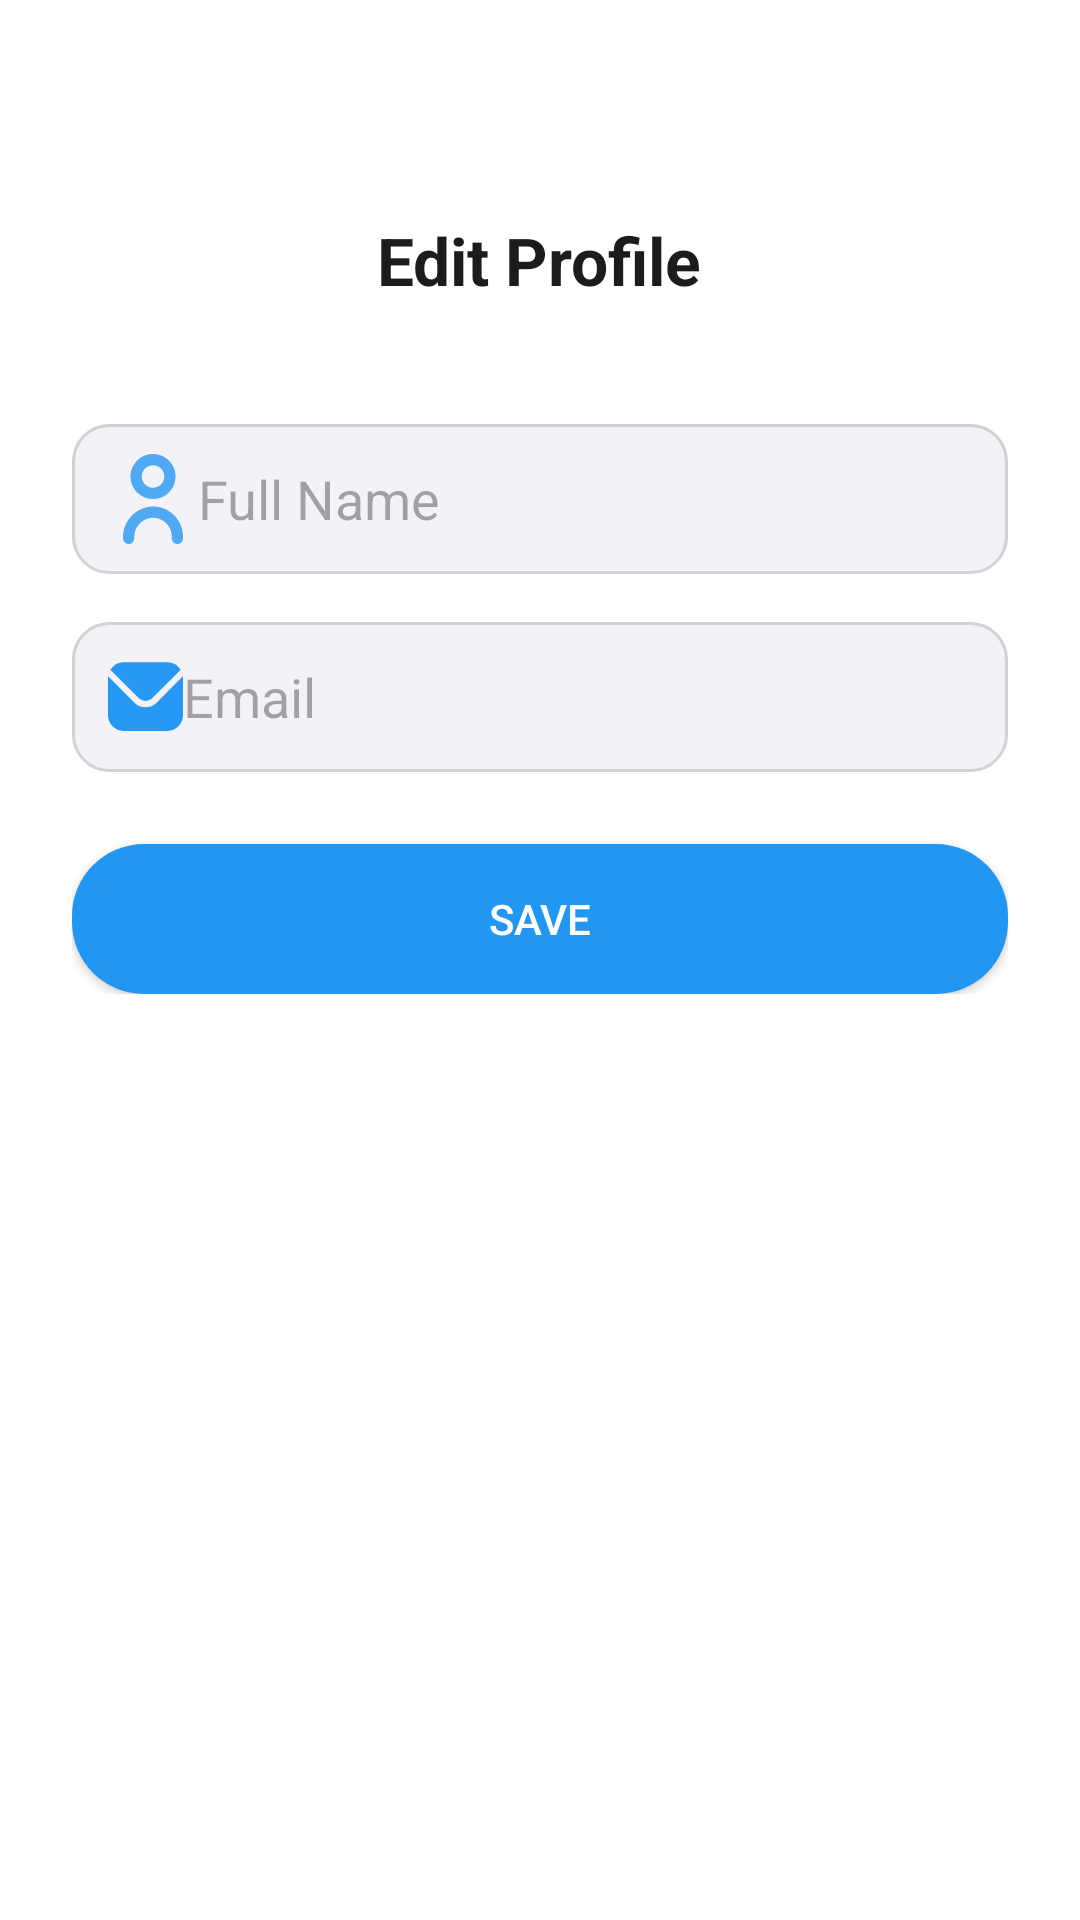

Android layout source for this screen:
<!-- AndroidManifest.xml: application theme Theme.Coursehubmanager -->
<!-- res/layout/fragment_profile.xml -->
<?xml version="1.0" encoding="utf-8"?>
<ScrollView
    xmlns:android="http://schemas.android.com/apk/res/android"
    android:padding="24dp"
    android:background="#FFFFFF"
    android:layout_width="match_parent"
    android:layout_height="match_parent">

    <LinearLayout
        android:orientation="vertical"
        android:layout_width="match_parent"
        android:layout_height="wrap_content"
        android:gravity="center_horizontal">

        
        <TextView
            android:layout_width="wrap_content"
            android:layout_height="wrap_content"
            android:text="Edit Profile"
            android:textSize="22sp"
            android:textStyle="bold"
            android:textColor="#1C1C1E"
            android:layout_marginTop="48dp"
            android:layout_marginBottom="32dp" />

        
        <EditText
            android:id="@+id/etProfileName"
            android:layout_width="match_parent"
            android:layout_height="50dp"
            android:hint="Full Name"
            android:drawableStart="@drawable/ic_person"
            android:background="@drawable/bg_input_field"
            android:paddingStart="12dp"
            android:layout_marginTop="8dp" />

        
        <EditText
            android:id="@+id/etProfileEmail"
            android:layout_width="match_parent"
            android:layout_height="50dp"
            android:hint="Email"
            android:inputType="textEmailAddress"
            android:drawableStart="@drawable/ic_email"
            android:background="@drawable/bg_input_field"
            android:paddingStart="12dp"
            android:layout_marginTop="16dp" />

        
        <Button
            android:id="@+id/btnSaveProfile"
            android:layout_width="match_parent"
            android:layout_height="50dp"
            android:text="Save"
            android:textColor="#FFFFFF"
            android:background="@drawable/bg_button_rounded"
            android:layout_marginTop="24dp" />
    </LinearLayout>
</ScrollView>
<!-- resources referenced by this layout -->
<resources>
  <!-- drawable bg_button_rounded (drawable) -->
  <?xml version="1.0" encoding="utf-8"?>
  <shape xmlns:android="http://schemas.android.com/apk/res/android"
      android:shape="rectangle">
  
      <solid android:color="@color/buttoncolor" />
  
      <corners android:radius="24dp" />
  </shape>
  <!-- drawable bg_input_field (drawable) -->
  <?xml version="1.0" encoding="utf-8"?>
  <shape xmlns:android="http://schemas.android.com/apk/res/android"
      android:shape="rectangle">
  
      <solid android:color="#F2F2F7" /> 
  
      <corners android:radius="12dp" /> 
  
      <stroke
          android:width="1dp"
          android:color="#D1D1D6" /> 
  </shape>
  <!-- drawable ic_email (drawable) -->
  <vector xmlns:android="http://schemas.android.com/apk/res/android" android:alpha="0.97" android:height="25dp" android:viewportHeight="24" android:viewportWidth="24" android:width="25dp">
        
      <path android:fillColor="#2196F3" android:pathData="M23.954,5.542 L15.536,13.96a5.007,5.007 0,0 1,-7.072 0L0.046,5.542C0.032,5.7 0,5.843 0,6V18a5.006,5.006 0,0 0,5 5H19a5.006,5.006 0,0 0,5 -5V6C24,5.843 23.968,5.7 23.954,5.542Z"/>
        
      <path android:fillColor="#2196F3" android:pathData="M14.122,12.546l9.134,-9.135A4.986,4.986 0,0 0,19 1H5A4.986,4.986 0,0 0,0.744 3.411l9.134,9.135A3.007,3.007 0,0 0,14.122 12.546Z"/>
      
  </vector>
  <!-- drawable ic_person (drawable) -->
  <vector xmlns:android="http://schemas.android.com/apk/res/android" android:alpha="0.78" android:height="30dp" android:viewportHeight="512" android:viewportWidth="512" android:width="30dp">
        
      <path android:fillColor="#2196F3" android:pathData="M244.32,299.05c-90.92,8.22 -160.18,85.04 -158.98,176.32V480c0,17.67 14.33,32 32,32l0,0c17.67,0 32,-14.33 32,-32v-5.91c-0.96,-56.04 40.4,-103.84 96,-110.93c58.69,-5.82 110.99,37.04 116.81,95.74c0.34,3.47 0.52,6.95 0.52,10.44V480c0,17.67 14.33,32 32,32l0,0c17.67,0 32,-14.33 32,-32v-10.67c-0.1,-94.36 -76.68,-170.77 -171.05,-170.67C251.85,298.67 248.08,298.8 244.32,299.05z"/>
        
      <path android:fillColor="#2196F3" android:pathData="M256.01,256c70.69,0 128,-57.31 128,-128S326.7,0 256.01,0s-128,57.31 -128,128C128.08,198.66 185.35,255.93 256.01,256zM256.01,64c35.35,0 64,28.65 64,64s-28.65,64 -64,64s-64,-28.65 -64,-64S220.66,64 256.01,64z"/>
      
  </vector>
  <style name="Theme.Coursehubmanager" parent="Base.Theme.Coursehubmanager" />
  <color name="buttoncolor">#2196F3</color>
  <style name="Base.Theme.Coursehubmanager" parent="Theme.Material3.DayNight.NoActionBar">
          
          
      </style>
</resources>
